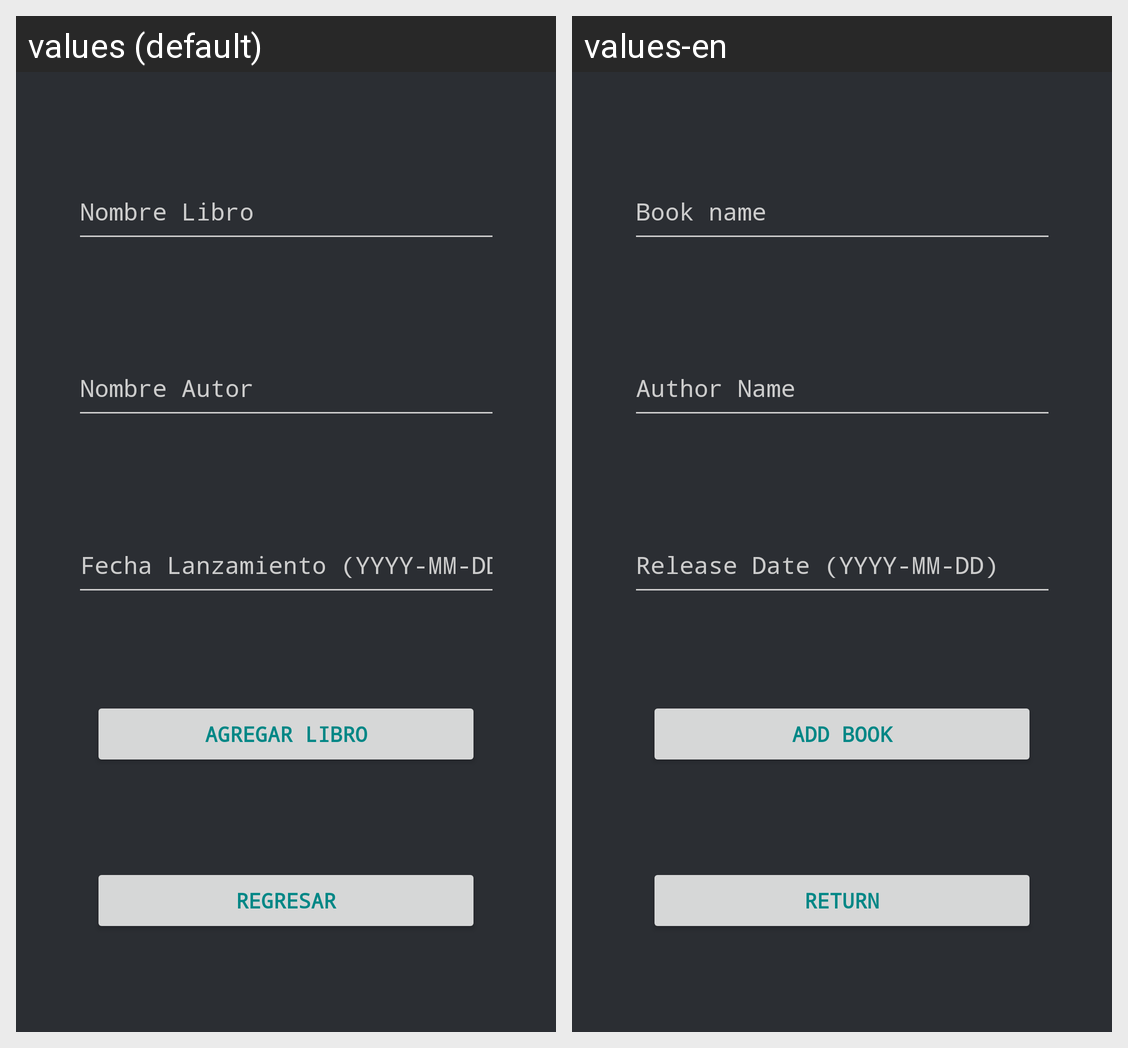

The same Android screen rendered under two of its app's locales, left to right. List the strings drawn on it with the default value and each locale's translation.
Android screen res/layout/activity_insertar_libro.xml rendered under 2 locales, left to right: values (default), values-en. Device: Nexus 5 (rendered at 1080×1920; each locale shown at half size, 540×960, under a caption strip naming it); theme Theme.PrimeraPractica.
Strings drawn on this screen, with the default value and each locale's value (text and hints the layout hard-codes, and strings that could not be matched under every locale, appear in the picture but are not listed):

campoNombreLibro
  values: Nombre Libro
  values-en: Book name

campoNombreAutor
  values: Nombre Autor
  values-en: Author Name

campoFechaLanzamiento
  values: Fecha Lanzamiento (YYYY-MM-DD)
  values-en: Release Date (YYYY-MM-DD)

botonAgregarLibro
  values: Agregar Libro
  values-en: Add Book

botonRegrasar
  values: Regresar
  values-en: Return
